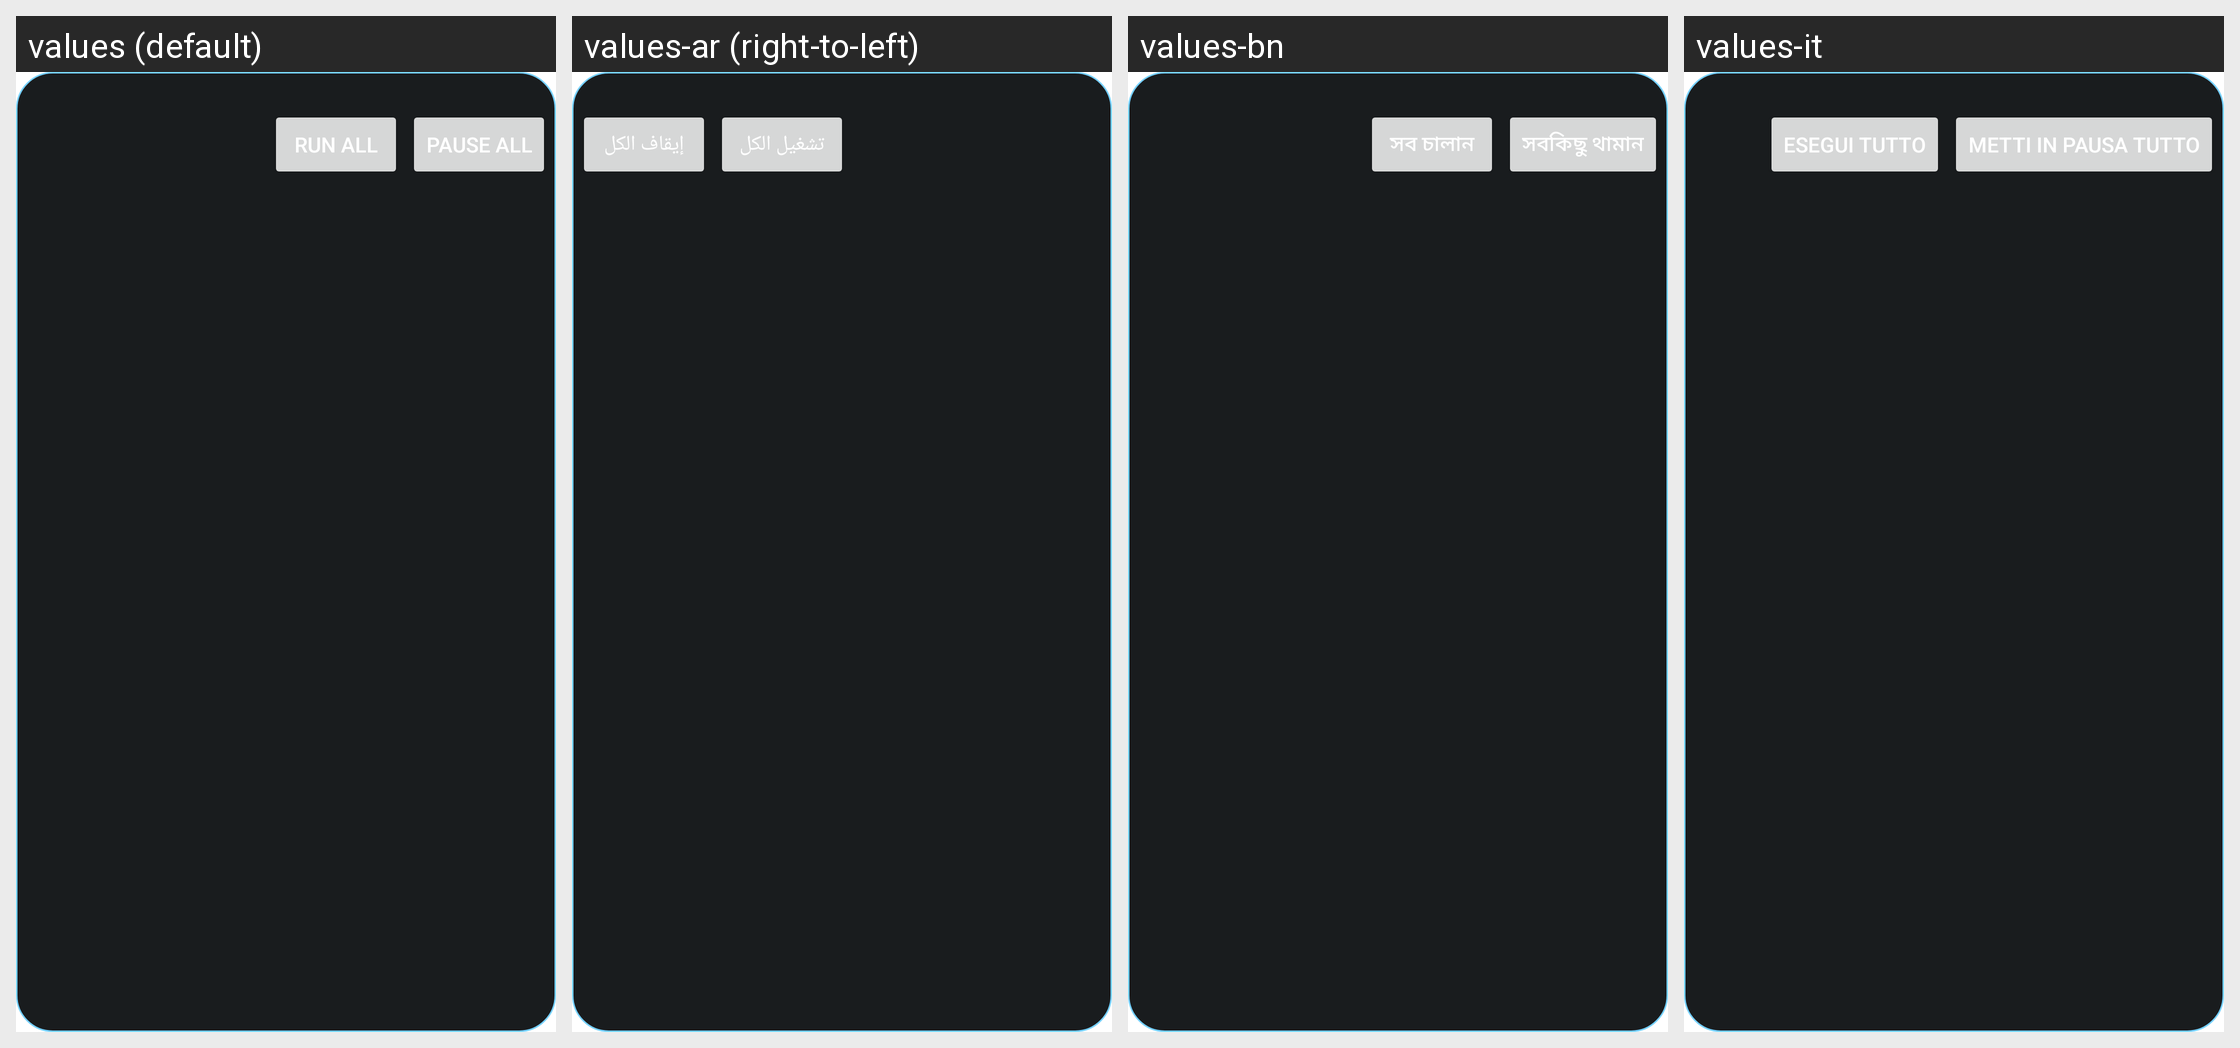

The same Android screen rendered under several of its app's locales, left to right. List the strings drawn on it with the default value and each locale's translation.
Android screen res/layout/widget_scheduled_tasks.xml rendered under 4 locales, left to right: values (default), values-ar (right-to-left), values-bn, values-it. Device: Nexus 5 (rendered at 1080×1920; each locale shown at half size, 540×960, under a caption strip naming it); theme Theme.FastMediaSorter.
Other locales in the repository, not shown: values-de, values-es, values-fr, values-hi, values-pt, values-ru, values-uk, values-ur.
Strings drawn on this screen, with the default value and each locale's value (text and hints the layout hard-codes, and strings that could not be matched under every locale, appear in the picture but are not listed):

widget_scheduled_run_all
  values: Run All
  values-ar: تشغيل الكل
  values-bn: সব চালান
  values-it: Esegui tutto

widget_scheduled_pause_all
  values: Pause All
  values-ar: إيقاف الكل
  values-bn: সবকিছু থামান
  values-it: Metti in pausa tutto
